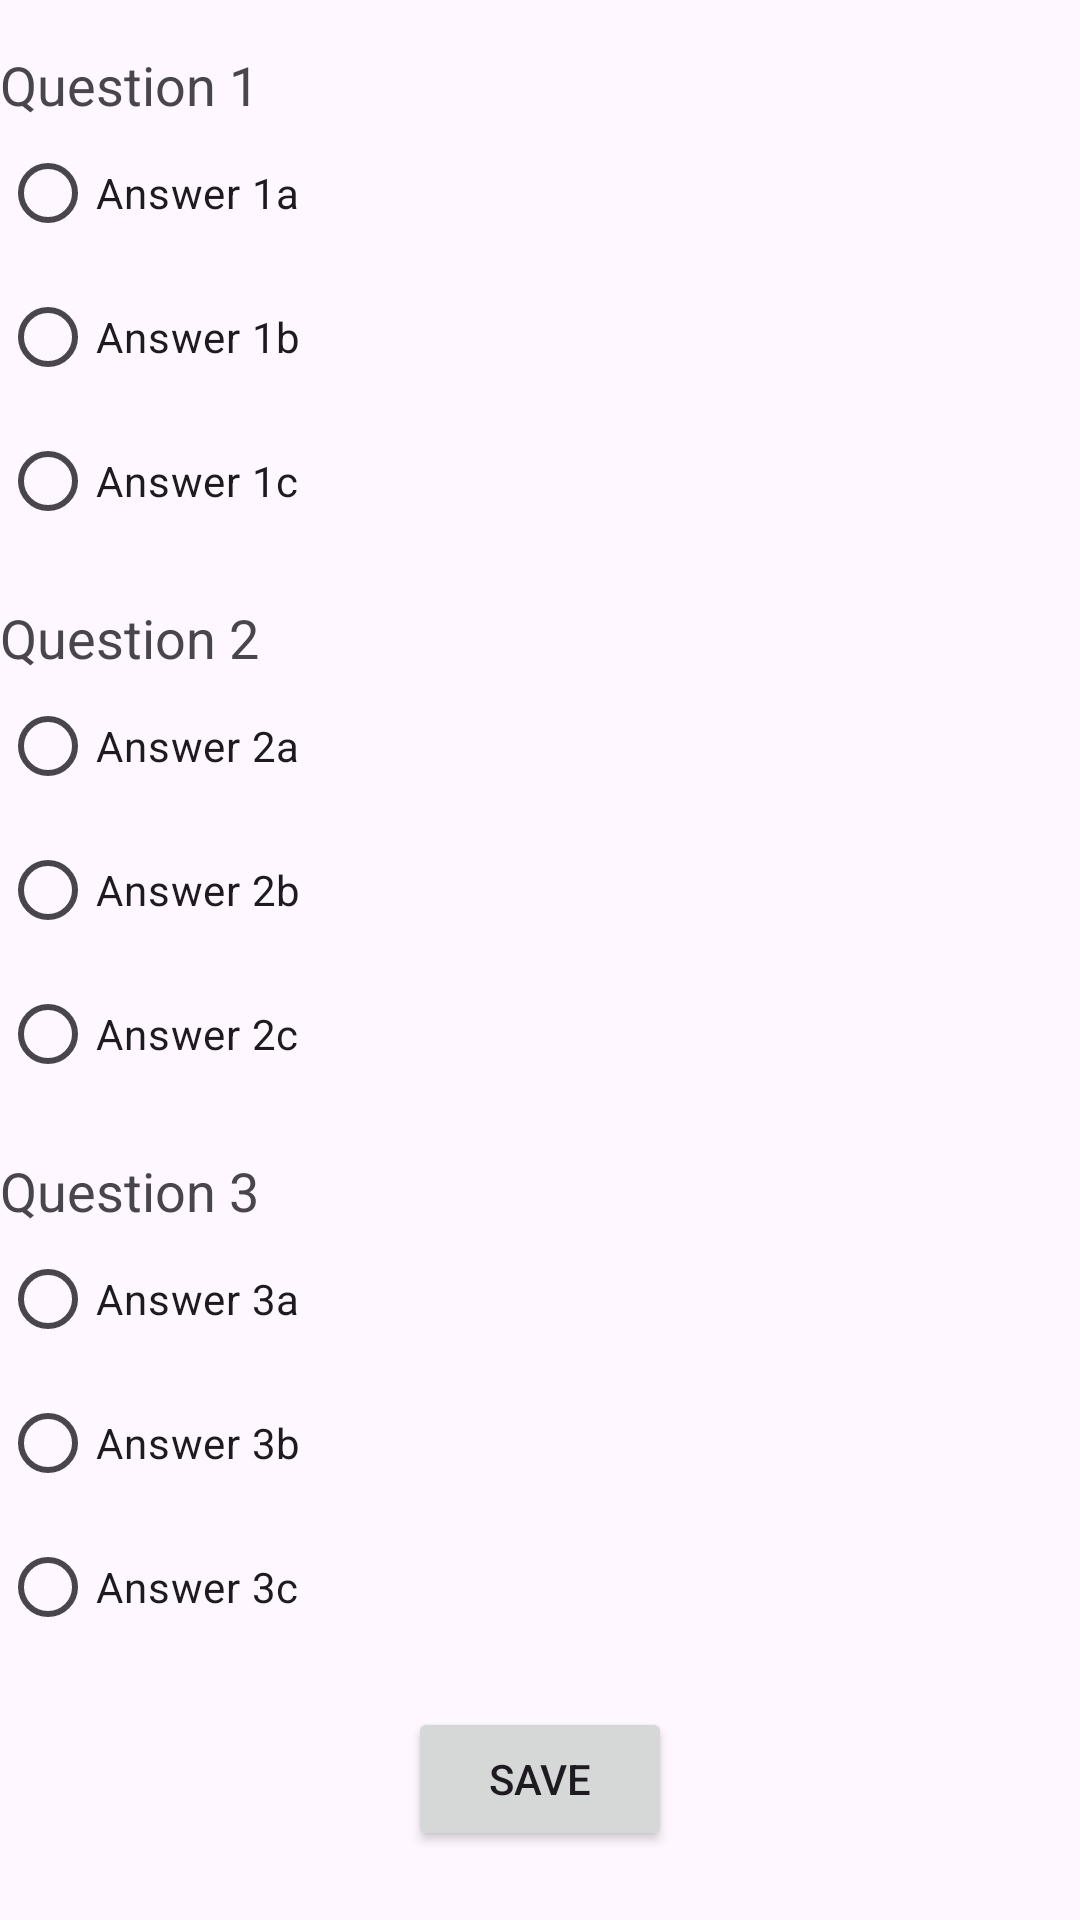

Layout XML and referenced resources for this Android screen:
<!-- AndroidManifest.xml: application theme Theme.Sireen_Assignment1 -->
<!-- res/layout/activity_quiz.xml -->
<?xml version="1.0" encoding="utf-8"?>
<RelativeLayout xmlns:android="http://schemas.android.com/apk/res/android"
    android:layout_width="match_parent"
    android:layout_height="match_parent">

    <TextView
        android:id="@+id/question1"
        android:layout_width="wrap_content"
        android:layout_height="wrap_content"
        android:text="Question 1"
        android:textSize="18sp"
        android:layout_marginTop="16dp"/>

    <RadioGroup
        android:id="@+id/radio_group"
        android:layout_width="match_parent"
        android:layout_height="wrap_content"
        android:layout_below="@id/question1"
        android:orientation="vertical">

        <RadioButton
            android:id="@+id/answer1a"
            android:layout_width="wrap_content"
            android:layout_height="wrap_content"
            android:text="Answer 1a" />

        <RadioButton
            android:id="@+id/answer1b"
            android:layout_width="wrap_content"
            android:layout_height="wrap_content"
            android:text="Answer 1b" />

        <RadioButton
            android:id="@+id/answer1c"
            android:layout_width="wrap_content"
            android:layout_height="wrap_content"
            android:text="Answer 1c" />
    </RadioGroup>

    <TextView
        android:id="@+id/question2"
        android:layout_width="wrap_content"
        android:layout_height="wrap_content"
        android:text="Question 2"
        android:textSize="18sp"
        android:layout_below="@id/radio_group"
        android:layout_marginTop="16dp"/>

    <RadioGroup
        android:id="@+id/radio_group2"
        android:layout_width="match_parent"
        android:layout_height="wrap_content"
        android:layout_below="@id/question2"
        android:orientation="vertical">

        <RadioButton
            android:id="@+id/answer2a"
            android:layout_width="wrap_content"
            android:layout_height="wrap_content"
            android:text="Answer 2a" />

        <RadioButton
            android:id="@+id/answer2b"
            android:layout_width="wrap_content"
            android:layout_height="wrap_content"
            android:text="Answer 2b" />

        <RadioButton
            android:id="@+id/answer2c"
            android:layout_width="wrap_content"
            android:layout_height="wrap_content"
            android:text="Answer 2c" />
    </RadioGroup>

    <TextView
        android:id="@+id/question3"
        android:layout_width="wrap_content"
        android:layout_height="wrap_content"
        android:text="Question 3"
        android:textSize="18sp"
        android:layout_below="@id/radio_group2"
        android:layout_marginTop="16dp"/>

    <RadioGroup
        android:id="@+id/radio_group3"
        android:layout_width="match_parent"
        android:layout_height="wrap_content"
        android:layout_below="@id/question3"
        android:orientation="vertical">

        <RadioButton
            android:id="@+id/answer3a"
            android:layout_width="wrap_content"
            android:layout_height="wrap_content"
            android:text="Answer 3a" />

        <RadioButton
            android:id="@+id/answer3b"
            android:layout_width="wrap_content"
            android:layout_height="wrap_content"
            android:text="Answer 3b" />

        <RadioButton
            android:id="@+id/answer3c"
            android:layout_width="wrap_content"
            android:layout_height="wrap_content"
            android:text="Answer 3c" />
    </RadioGroup>

    <Button
        android:id="@+id/btn_save"
        android:layout_width="wrap_content"
        android:layout_height="wrap_content"
        android:text="Save"
        android:layout_below="@id/radio_group3"
        android:layout_centerHorizontal="true"
        android:layout_marginTop="16dp"/>

</RelativeLayout>
<!-- resources referenced by this layout -->
<resources>
  <style name="Theme.Sireen_Assignment1" parent="Base.Theme.Sireen_Assignment1" />
  <style name="Base.Theme.Sireen_Assignment1" parent="Theme.Material3.DayNight.NoActionBar">
          
          
      </style>
</resources>
